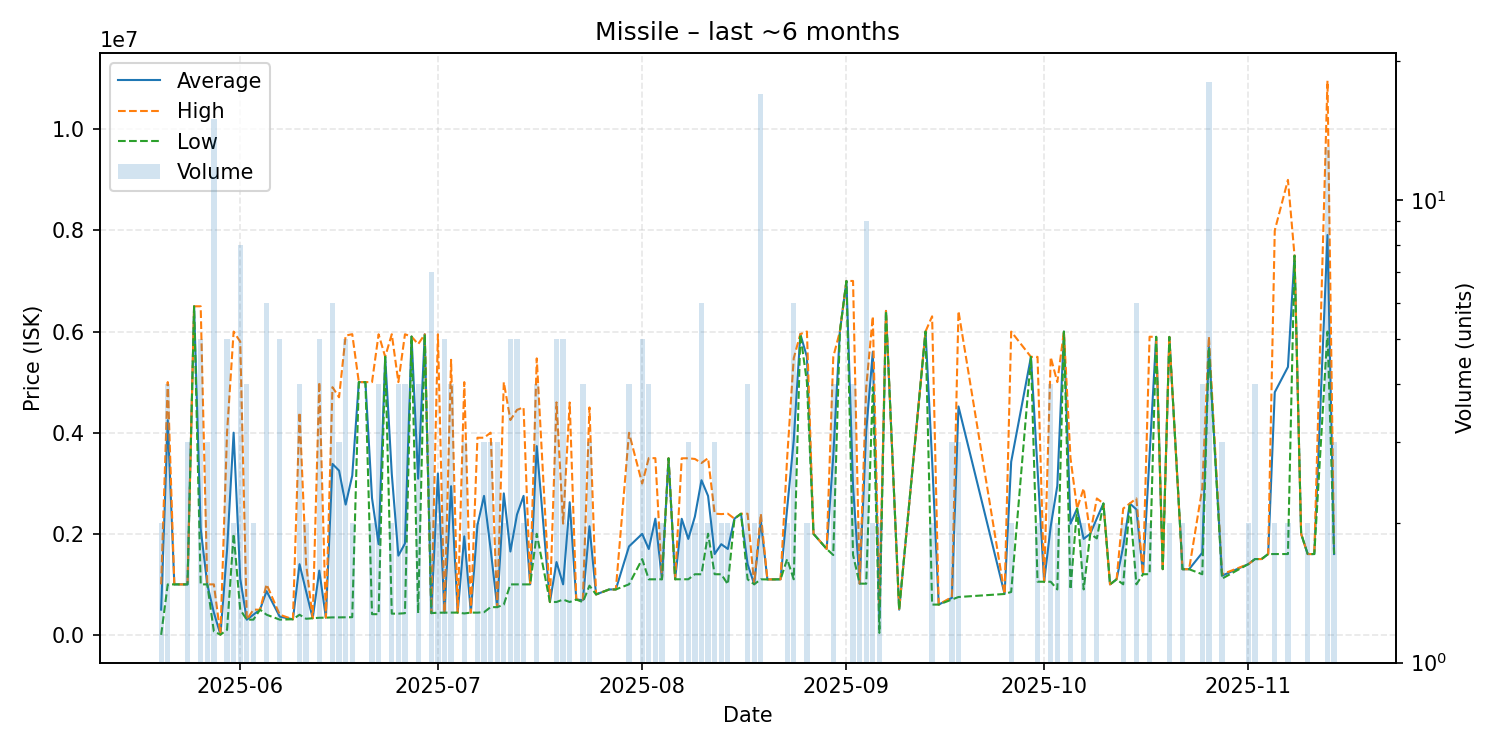

The data file committed next to this chart (first rows):
date, average, highest, lowest, order_count, volume
2025-05-20, 500778, 1000000, 1555, 2, 2
2025-05-21, 4247500, 5000000, 1000000, 4, 4
2025-05-22, 1000000, 1000000, 1000000, 1, 1
2025-05-23, 1001000, 1001000, 1001000, 1, 1
2025-05-24, 1000000, 1000000, 1000000, 3, 3
2025-05-25, 6499000, 6499000, 6499000, 1, 1
2025-05-26, 2099800, 6499000, 1000000, 5, 5
2025-05-27, 1000000, 1000000, 1000000, 3, 3
2025-05-28, 442000, 1000000, 70000, 4, 15
2025-05-29, 6008, 6008, 6008, 1, 1
2025-05-30, 1679400, 3998500, 100000, 5, 5
2025-05-31, 3999500, 5999000, 2000000, 2, 2
2025-06-01, 1113000, 5800000, 500000, 8, 8
2025-06-02, 302025, 302100, 302000, 4, 4
2025-06-03, 401500, 500000, 303000, 2, 2
2025-06-04, 500000, 500000, 500000, 1, 1
2025-06-05, 866833, 1000000, 400000, 4, 6
2025-06-07, 361200, 400000, 303000, 5, 5
2025-06-09, 310100, 310100, 310100, 1, 1
2025-06-10, 1400000, 4400000, 400000, 4, 4
2025-06-11, 860000, 1400000, 320000, 2, 2
2025-06-12, 330000, 330000, 330000, 1, 1
2025-06-13, 1272340, 5000000, 340000, 5, 5
2025-06-14, 342000, 342000, 342000, 1, 1
2025-06-15, 3382483, 4900000, 347450, 6, 6
2025-06-16, 3249133, 4700000, 347400, 3, 3
2025-06-17, 2578220, 5920000, 350100, 5, 5
2025-06-18, 3149550, 5948000, 351100, 2, 2
2025-06-19, 5000000, 5000000, 5000000, 1, 1
2025-06-20, 5000000, 5000000, 5000000, 1, 1
2025-06-21, 2705500, 5000000, 411000, 2, 2
2025-06-22, 1794750, 5946000, 411000, 4, 4
2025-06-23, 5501000, 5501000, 5501000, 1, 1
2025-06-24, 3184050, 5947000, 421100, 2, 2
2025-06-25, 1568200, 5000000, 421400, 4, 4
2025-06-26, 1809025, 5946000, 430000, 4, 4
2025-06-27, 5900000, 5900000, 5900000, 1, 1
2025-06-28, 3090275, 5750000, 430550, 4, 4
2025-06-29, 5945000, 5945000, 5945000, 1, 1
2025-06-30, 431529, 431800, 431400, 7, 7
2025-07-01, 3192500, 5945000, 440000, 2, 2
2025-07-02, 442000, 442000, 442000, 5, 5
2025-07-03, 2941500, 5441000, 442000, 4, 4
2025-07-04, 442000, 442000, 442000, 1, 1
2025-07-05, 1950367, 5000000, 425550, 3, 3
2025-07-06, 442000, 442000, 442000, 1, 1
2025-07-07, 2170500, 3900000, 441000, 2, 2
2025-07-08, 2750033, 3900000, 450100, 3, 3
2025-07-09, 1700033, 4000000, 550050, 3, 3
2025-07-10, 550067, 550100, 550000, 3, 3
2025-07-11, 2799500, 4999000, 600000, 2, 2
2025-07-12, 1650000, 4250000, 1000000, 5, 5
2025-07-13, 2380200, 4450500, 1000000, 5, 5
2025-07-14, 2750000, 4500000, 1000000, 2, 2
2025-07-15, 1000000, 1000000, 1000000, 1, 1
2025-07-16, 3734500, 5469000, 2000000, 4, 4
2025-07-18, 651100, 651100, 651100, 1, 1
2025-07-19, 1441420, 4599000, 652000, 5, 5
2025-07-20, 1000200, 2201000, 700000, 5, 5
2025-07-21, 2624150, 4597000, 651300, 2, 2
... 91 more rows
